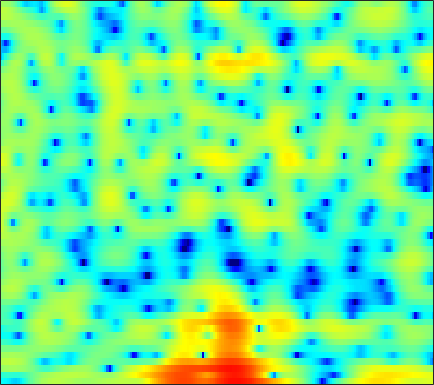

Data behind this chart, as committed beside it:
-7.3843, -7.5078, -7.858, -8.404, -8.9866, -9.77, -10.404, -10.534, -9.9186, -8.6206, -6.9344, -5.6993, -4.1092, -2.7306, -1.8157, -0.78022, 0.12044, 0.7068, 1.3786, 1.9176, 2.3567, 2.6116, 2.8631, 3.0481
-5.475, -5.134, -4.849, -4.752, -4.778, -4.891, -5.031, -5.082, -5.018, -4.733, -4.223, -3.724, -2.983, -2.211, -1.643, -0.9403, -0.3086, 0.1143, 0.6139, 1.052, 1.436, 1.693, 1.999, 2.269
1.11, 1.386, 1.671, 1.871, 1.954, 1.996, 1.973, 1.915, 1.778, 1.582, 1.317, 1.066, 0.6605, 0.1693, -0.2651, -0.9325, -1.696, -2.308, -3.114, -3.786, -4.16, -4.186, -3.877, -3.295
3.064, 3.253, 3.445, 3.559, 3.596, 3.57, 3.463, 3.322, 3.049, 2.673, 2.178, 1.718, 0.9721, 0.04018, -0.8038, -2.164, -3.846, -5.348, -7.67, -10.07, -11.45, -11.14, -9.673, -8.186
1.77, 1.904, 2.046, 2.139, 2.179, 2.195, 2.167, 2.115, 2.004, 1.844, 1.632, 1.437, 1.128, 0.7598, 0.4457, -0.01461, -0.5019, -0.8714, -1.348, -1.781, -2.154, -2.39, -2.674, -2.967
-0.6874, -0.6555, -0.6317, -0.6365, -0.6482, -0.6601, -0.6454, -0.6075, -0.5077, -0.359, -0.163, 0.001298, 0.2289, 0.4433, 0.5886, 0.7498, 0.8693, 0.9297, 0.9668, 0.9551, 0.8974, 0.8258, 0.6945, 0.5085
-4.048, -4.137, -4.372, -4.767, -5.174, -5.84, -6.493, -6.828, -6.797, -6.073, -4.841, -3.804, -2.451, -1.237, -0.447, 0.4437, 1.16, 1.589, 2.033, 2.341, 2.536, 2.614, 2.636, 2.581
-7.805, -7.268, -6.967, -7.189, -7.761, -9.168, -11.59, -14.36, -17.84, -14.15, -9.326, -6.621, -3.905, -1.859, -0.6446, 0.6349, 1.596, 2.136, 2.653, 2.967, 3.103, 3.107, 3.013, 2.838
-6.813, -5.903, -5.101, -4.667, -4.522, -4.48, -4.486, -4.414, -4.111, -3.478, -2.538, -1.7, -0.5194, 0.6247, 1.404, 2.289, 2.964, 3.311, 3.545, 3.497, 3.158, 2.69, 1.789, 0.5963
-3.296, -3.07, -2.943, -3.031, -3.207, -3.562, -3.954, -4.16, -4.159, -3.71, -2.782, -1.885, -0.5936, 0.6838, 1.547, 2.522, 3.261, 3.642, 3.901, 3.829, 3.389, 2.779, 1.524, -0.3795
-3.252, -3.294, -3.613, -4.297, -5.103, -6.732, -9.315, -12.38, -20.86, -21.81, -11.94, -8.258, -4.983, -2.665, -1.324, 0.07723, 1.131, 1.73, 2.304, 2.636, 2.765, 2.74, 2.572, 2.314
-2.926, -2.877, -2.994, -3.351, -3.773, -4.504, -5.347, -5.965, -6.513, -6.513, -5.931, -5.24, -4.19, -3.144, -2.416, -1.521, -0.7223, -0.1818, 0.4593, 1.022, 1.495, 1.795, 2.126, 2.392
-1.31, -1.027, -0.8133, -0.7645, -0.8286, -1.019, -1.312, -1.566, -1.928, -2.304, -2.661, -2.927, -3.25, -3.502, -3.592, -3.497, -3.088, -2.59, -1.768, -0.8773, -0.03061, 0.5405, 1.196, 1.731
0.7858, 1.257, 1.7, 1.957, 2.033, 1.978, 1.745, 1.447, 0.8728, 0.06863, -1.028, -2.098, -3.979, -6.621, -9.293, -13.19, -12.08, -8.937, -5.529, -3.141, -1.484, -0.583, 0.2713, 0.8263
1.614, 2.162, 2.728, 3.111, 3.277, 3.333, 3.201, 2.975, 2.491, 1.785, 0.8268, -0.07006, -1.522, -3.212, -4.493, -5.696, -5.622, -4.811, -3.425, -2.215, -1.377, -1.012, -0.8776, -1.128
0.5688, 1.162, 1.817, 2.301, 2.55, 2.74, 2.772, 2.698, 2.486, 2.153, 1.726, 1.365, 0.8594, 0.3737, 0.06579, -0.2328, -0.3906, -0.4275, -0.4375, -0.4917, -0.693, -1.003, -1.712, -2.872
-1.014, -0.2877, 0.5009, 1.075, 1.375, 1.615, 1.685, 1.648, 1.508, 1.312, 1.111, 0.9756, 0.8505, 0.7889, 0.7848, 0.812, 0.8517, 0.8606, 0.8176, 0.6709, 0.3791, 0.03888, -0.5915, -1.442
-1.996, -1.064, -0.1339, 0.4723, 0.7188, 0.7891, 0.5707, 0.2455, -0.344, -1, -1.525, -1.695, -1.532, -0.9963, -0.4649, 0.2658, 0.9103, 1.293, 1.65, 1.825, 1.813, 1.685, 1.369, 0.9083
-1.688, -0.6907, 0.2539, 0.7847, 0.9077, 0.6756, -0.03864, -0.9527, -2.824, -5.781, -10.55, -14.51, -10.71, -5.759, -3.283, -0.9819, 0.5821, 1.417, 2.191, 2.648, 2.844, 2.848, 2.679, 2.334
-0.8269, -0.003927, 0.7882, 1.23, 1.329, 1.153, 0.6142, -0.0402, -1.236, -2.724, -4.122, -4.645, -4.175, -2.808, -1.679, -0.3349, 0.7039, 1.29, 1.828, 2.124, 2.211, 2.157, 1.927, 1.524
0.2355, 0.7919, 1.35, 1.689, 1.81, 1.814, 1.645, 1.431, 1.073, 0.7, 0.3845, 0.2297, 0.1534, 0.2147, 0.3067, 0.4406, 0.5327, 0.5488, 0.4899, 0.3442, 0.1244, -0.09395, -0.4438, -0.8845
1.684, 1.96, 2.216, 2.354, 2.399, 2.387, 2.314, 2.233, 2.092, 1.928, 1.734, 1.57, 1.311, 0.9957, 0.7091, 0.2361, -0.352, -0.8708, -1.625, -2.385, -3.053, -3.43, -3.73, -3.859
3.218, 3.143, 2.944, 2.691, 2.498, 2.285, 2.167, 2.14, 2.16, 2.186, 2.167, 2.085, 1.851, 1.417, 0.9413, 0.05786, -1.168, -2.358, -4.386, -6.989, -9.827, -11.04, -10.11, -7.989
4.351, 3.732, 2.662, 1.379, 0.3949, -0.5867, -0.7891, -0.4074, 0.4633, 1.34, 1.995, 2.29, 2.409, 2.203, 1.825, 1.021, -0.1782, -1.376, -3.475, -6.244, -9.463, -10.89, -9.443, -6.749
4.448, 3.404, 1.424, -1.616, -5.114, -14.82, -14.72, -7.303, -2.845, -0.419, 0.9916, 1.618, 2.025, 2.076, 1.908, 1.474, 0.8329, 0.2509, -0.5974, -1.414, -2.039, -2.268, -2.245, -1.856
4.412, 3.767, 2.645, 1.323, 0.3039, -0.7757, -1.16, -0.9845, -0.4381, 0.1068, 0.452, 0.5633, 0.5118, 0.2955, 0.05663, -0.3434, -0.7859, -1.127, -1.572, -1.974, -2.276, -2.415, -2.447, -2.314
4.784, 4.649, 4.339, 3.916, 3.548, 3.039, 2.518, 2.122, 1.548, 0.8612, 0.02645, -0.701, -1.732, -2.754, -3.386, -3.972, -4.32, -4.516, -4.829, -5.275, -5.84, -6.26, -6.548, -6.348
4.614, 4.886, 5.098, 5.106, 4.994, 4.667, 4.124, 3.553, 2.529, 1.143, -0.7237, -2.547, -5.75, -9.954, -12.89, -12.46, -9.931, -8.708, -8.131, -8.687, -10.5, -13, -18.93, -19.04
2.789, 3.556, 4.33, 4.81, 4.98, 4.94, 4.605, 4.143, 3.227, 1.93, 0.1783, -1.481, -4.145, -7.164, -8.9, -9.137, -7.983, -7.208, -6.742, -6.969, -7.792, -8.666, -9.668, -9.618
-0.2522, 1.084, 2.411, 3.322, 3.747, 4.022, 3.994, 3.792, 3.302, 2.579, 1.667, 0.8961, -0.1815, -1.183, -1.817, -2.43, -2.827, -3.052, -3.312, -3.602, -3.918, -4.158, -4.396, -4.496
-1.157, 0.09609, 1.366, 2.234, 2.665, 3.002, 3.095, 3.036, 2.809, 2.449, 1.991, 1.601, 1.031, 0.4663, 0.0493, -0.4901, -0.9772, -1.313, -1.733, -2.107, -2.442, -2.652, -2.904, -3.136
0.74, 1.337, 1.934, 2.29, 2.433, 2.467, 2.377, 2.252, 2.044, 1.811, 1.552, 1.338, 1.022, 0.6297, 0.2907, -0.2184, -0.7864, -1.224, -1.797, -2.299, -2.68, -2.866, -2.998, -3.047
3.473, 3.508, 3.372, 3.032, 2.647, 1.983, 1.271, 0.7922, 0.379, 0.2812, 0.3967, 0.5257, 0.619, 0.4986, 0.2443, -0.3453, -1.23, -2.064, -3.31, -4.519, -5.275, -5.392, -4.899, -4.07
5.759, 5.464, 4.81, 3.779, 2.675, 0.6594, -2.179, -4.742, -6.951, -5.097, -2.401, -0.908, 0.3016, 0.8087, 0.7597, 0.1411, -1.144, -2.626, -5.587, -10.55, -20.86, -17.5, -9.755, -5.95
5.287, 5.083, 4.544, 3.594, 2.569, 0.6923, -1.846, -4.025, -5.742, -4.334, -2.001, -0.6305, 0.5636, 1.107, 1.128, 0.6867, -0.2604, -1.303, -3.061, -4.973, -6.368, -6.689, -6.088, -5.147
2.748, 3.015, 3.102, 2.914, 2.619, 2.071, 1.469, 1.084, 0.78, 0.7815, 1.012, 1.222, 1.459, 1.504, 1.39, 1.02, 0.3882, -0.2391, -1.235, -2.361, -3.554, -4.449, -5.688, -6.922
0.6606, 1.344, 1.927, 2.238, 2.321, 2.301, 2.196, 2.107, 2.015, 1.971, 1.969, 1.986, 1.982, 1.911, 1.784, 1.476, 0.991, 0.5076, -0.3248, -1.392, -2.765, -4.035, -6.27, -9.446
0.1098, 0.7198, 1.276, 1.554, 1.616, 1.558, 1.402, 1.263, 1.125, 1.09, 1.175, 1.304, 1.495, 1.665, 1.728, 1.688, 1.486, 1.206, 0.6607, -0.08868, -1.039, -1.9, -3.196, -4.577
0.5157, 0.8616, 1.088, 1.004, 0.743, 0.1239, -0.7477, -1.473, -2.281, -2.496, -1.955, -1.242, -0.1876, 0.7128, 1.228, 1.682, 1.869, 1.845, 1.626, 1.224, 0.6994, 0.254, -0.3541, -0.923
0.9417, 1.231, 1.321, 1.016, 0.4717, -0.8185, -3.002, -5.576, -11.72, -19.66, -8.924, -5, -1.83, 0.1306, 1.09, 1.885, 2.248, 2.3, 2.128, 1.75, 1.238, 0.8337, 0.3451, -0.03924
0.5686, 1.139, 1.579, 1.64, 1.405, 0.7291, -0.3502, -1.359, -2.604, -2.996, -2.16, -1.121, 0.2488, 1.314, 1.859, 2.245, 2.249, 2.026, 1.436, 0.5341, -0.6256, -1.591, -2.768, -3.438
-0.7399, 0.2694, 1.253, 1.857, 2.1, 2.199, 2.108, 1.978, 1.809, 1.732, 1.782, 1.885, 2.036, 2.107, 2.075, 1.853, 1.382, 0.8168, -0.2728, -1.869, -4.193, -6.681, -12.08, -22.08
-1.266, -0.1416, 1.011, 1.825, 2.254, 2.607, 2.764, 2.789, 2.723, 2.575, 2.366, 2.181, 1.887, 1.538, 1.226, 0.7318, 0.128, -0.4269, -1.344, -2.511, -3.962, -5.226, -6.903, -7.817
-0.2033, 0.6338, 1.538, 2.206, 2.558, 2.839, 2.921, 2.858, 2.627, 2.244, 1.73, 1.271, 0.5968, -0.08803, -0.5818, -1.159, -1.623, -1.885, -2.17, -2.426, -2.682, -2.875, -3.069, -3.148
1.291, 1.851, 2.459, 2.893, 3.092, 3.191, 3.083, 2.854, 2.35, 1.608, 0.6174, -0.2919, -1.71, -3.285, -4.41, -5.477, -5.644, -5.22, -4.296, -3.346, -2.546, -2.053, -1.545, -1.201
2.033, 2.447, 2.888, 3.187, 3.297, 3.272, 3.026, 2.687, 1.995, 0.9888, -0.3918, -1.727, -4.057, -7.407, -11.24, -21.98, -17.72, -11.44, -7.081, -4.442, -2.669, -1.708, -0.8005, -0.1916
1.417, 1.796, 2.246, 2.581, 2.738, 2.767, 2.572, 2.261, 1.604, 0.6614, -0.5692, -1.684, -3.378, -5.212, -6.482, -7.548, -7.278, -6.303, -4.59, -2.945, -1.598, -0.8208, -0.06718, 0.3858
-0.553, -0.002341, 0.78, 1.477, 1.892, 2.247, 2.325, 2.166, 1.666, 0.8299, -0.3256, -1.346, -2.786, -4.002, -4.513, -4.477, -3.704, -2.866, -1.644, -0.5121, 0.3835, 0.8498, 1.196, 1.173
-5.572, -3.784, -1.634, 0.07825, 1.057, 2.021, 2.573, 2.7, 2.475, 1.717, 0.2936, -1.296, -4.466, -9.527, -13.2, -8.644, -3.876, -1.498, 0.697, 2.134, 2.978, 3.258, 3.183, 2.543
-11.48, -8.64, -5.857, -3.638, -2.279, -0.7302, 0.4534, 1.074, 1.492, 1.407, 0.7826, -0.04942, -1.596, -3.217, -3.718, -2.678, -0.6788, 0.7519, 2.269, 3.278, 3.802, 3.882, 3.56, 2.739
-11.64, -12.29, -12.41, -10.74, -8.673, -5.886, -3.581, -2.235, -0.9276, -0.08959, 0.3755, 0.526, 0.5939, 0.6549, 0.7847, 1.117, 1.602, 1.993, 2.454, 2.761, 2.854, 2.769, 2.433, 1.867
-12.38, -15.36, -21.09, -16.95, -12.13, -7.783, -4.815, -3.151, -1.487, -0.2893, 0.5562, 1.02, 1.476, 1.81, 2.003, 2.216, 2.374, 2.457, 2.49, 2.424, 2.235, 2.011, 1.612, 1.106
-6.349, -6.63, -6.639, -5.973, -5.07, -3.631, -2.196, -1.23, -0.1275, 0.7489, 1.411, 1.797, 2.172, 2.416, 2.525, 2.586, 2.554, 2.469, 2.274, 1.972, 1.554, 1.157, 0.5238, -0.2233
-1.724, -1.55, -1.262, -0.8813, -0.5176, 0.02353, 0.5847, 0.9778, 1.451, 1.834, 2.121, 2.264, 2.365, 2.37, 2.319, 2.178, 1.964, 1.752, 1.403, 0.9574, 0.3884, -0.1464, -1.055, -2.241
1.26, 1.423, 1.615, 1.778, 1.881, 1.999, 2.081, 2.12, 2.121, 2.066, 1.954, 1.822, 1.595, 1.309, 1.057, 0.6776, 0.2668, -0.05012, -0.4739, -0.8892, -1.326, -1.704, -2.376, -3.358
3.082, 3.114, 3.096, 3.016, 2.9, 2.68, 2.38, 2.11, 1.686, 1.21, 0.6892, 0.2899, -0.2648, -0.8544, -1.341, -2.055, -2.837, -3.411, -4.035, -4.296, -4.122, -3.793, -3.297, -2.952
3.599, 3.518, 3.336, 3.045, 2.747, 2.207, 1.501, 0.8538, -0.1156, -1.158, -2.174, -2.842, -3.592, -4.255, -4.79, -5.743, -7.274, -8.97, -12.11, -14, -10.66, -7.645, -4.535, -2.317
1.723, 1.698, 1.604, 1.328, 0.9614, 0.2034, -0.918, -2.037, -3.938, -6.314, -8.902, -10.44, -10.88, -9.994, -9.287, -8.845, -9.139, -9.897, -11.37, -11.68, -8.981, -6.282, -3.139, -0.6577
